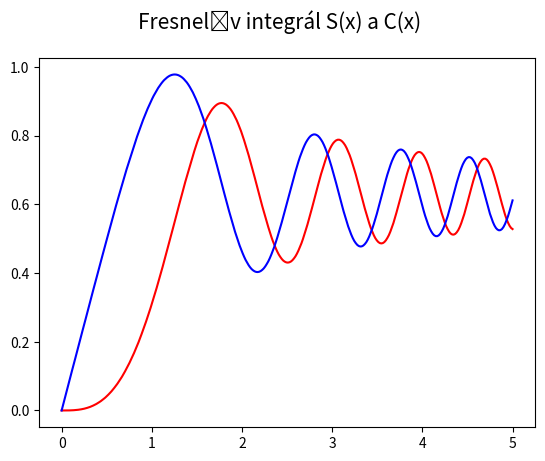

This figure's Python source:
import numpy as np
import matplotlib.pyplot as plt
import math

#
# Použito v článku:
#
# Křivky v přírodě i v počítačové grafice – svět spirál (dokončení)
# https://www.root.cz/clanky/krivky-v-prirode-i-v-pocitacove-grafice-svet-spiral-dokonceni/
#
# Součást seriálu:
#
# Křivky nejen v počítačové grafice
# https://www.root.cz/serialy/krivky-nejen-v-pocitacove-grafice/
#

# počet hodnot na x-ové ose
points = 300

# integrační krok
step = 0.001

# hodnoty na x-ové ose
x = np.linspace(0, 5, points)


# výpočet Fresnelova integrálu S(x)
def fresnel_s(x):
    result = 0
    for t in np.arange(0, x, step):
        result += math.sin(t**2)
    return result*step


# výpočet Fresnelova integrálu C(x)
def fresnel_c(x):
    result = 0
    for t in np.arange(0, x, step):
        result += math.cos(t**2)
    return result*step


# vektorizace předchozích funkcí
fresnel_s_v = np.vectorize(fresnel_s)
fresnel_c_v = np.vectorize(fresnel_c)

# aplikace vektorizovaných funkcí na všechny x-ové hodnoty
y_s = fresnel_s_v(x)
y_c = fresnel_c_v(x)

# rozměry grafu při uložení: 640x480 pixelů
fig, ax = plt.subplots(1, figsize=(6.4, 4.8))

# titulek grafu
fig.suptitle('Fresnelův integrál S(x) a C(x)', fontsize=15)

# vrcholy na křivce pospojované úsečkami
ax.plot(x, y_s, 'r-')

# vrcholy na křivce pospojované úsečkami
ax.plot(x, y_c, 'b-')

# uložení grafu do rastrového obrázku
plt.savefig("fresnel_c_s.png")

# zobrazení grafu
plt.show()
